Labelled photos from "pokemon", an image-classification folder in Schultz2873/pokemon-image-recognition. The possible labels are: bulbasaur, charmander, pikachu, squirtle.

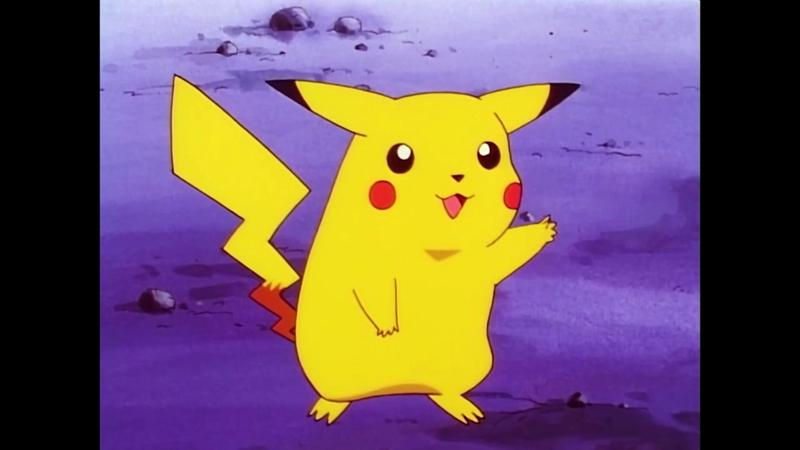
Label: pikachu

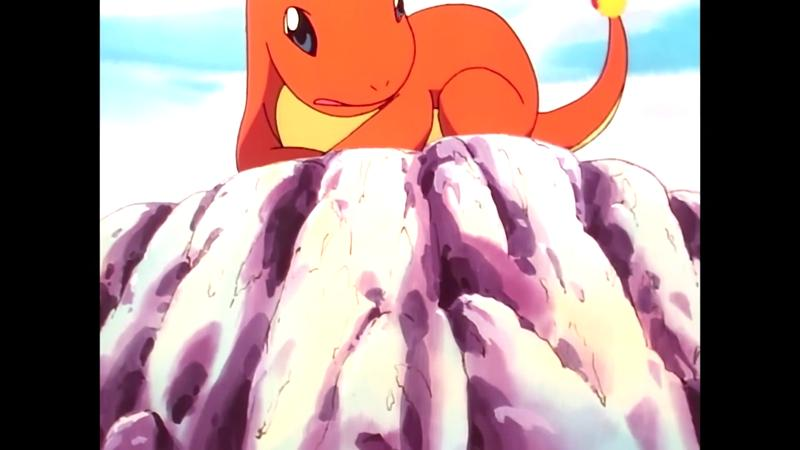
Label: charmander

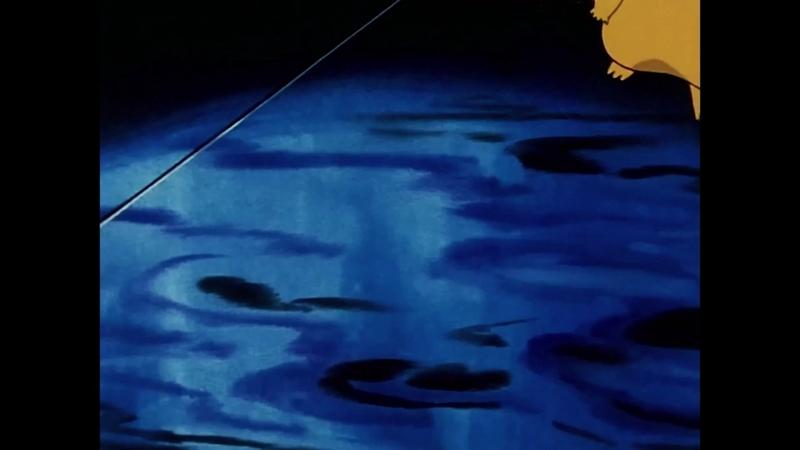
Label: pikachu

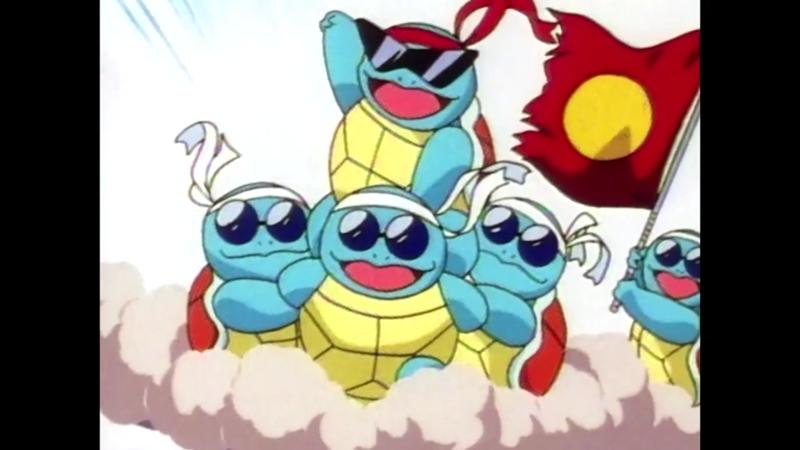
Label: squirtle

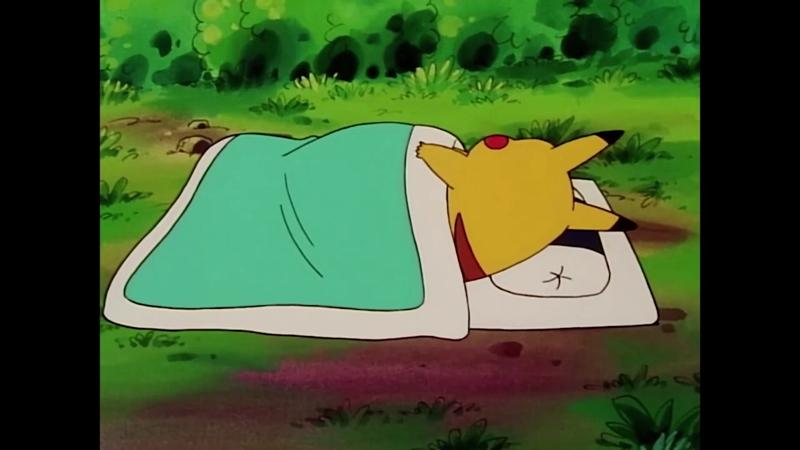
Label: pikachu

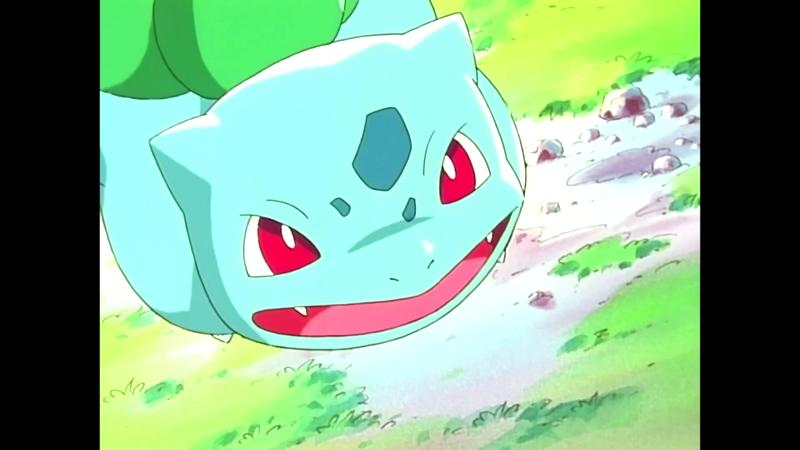
Label: bulbasaur
